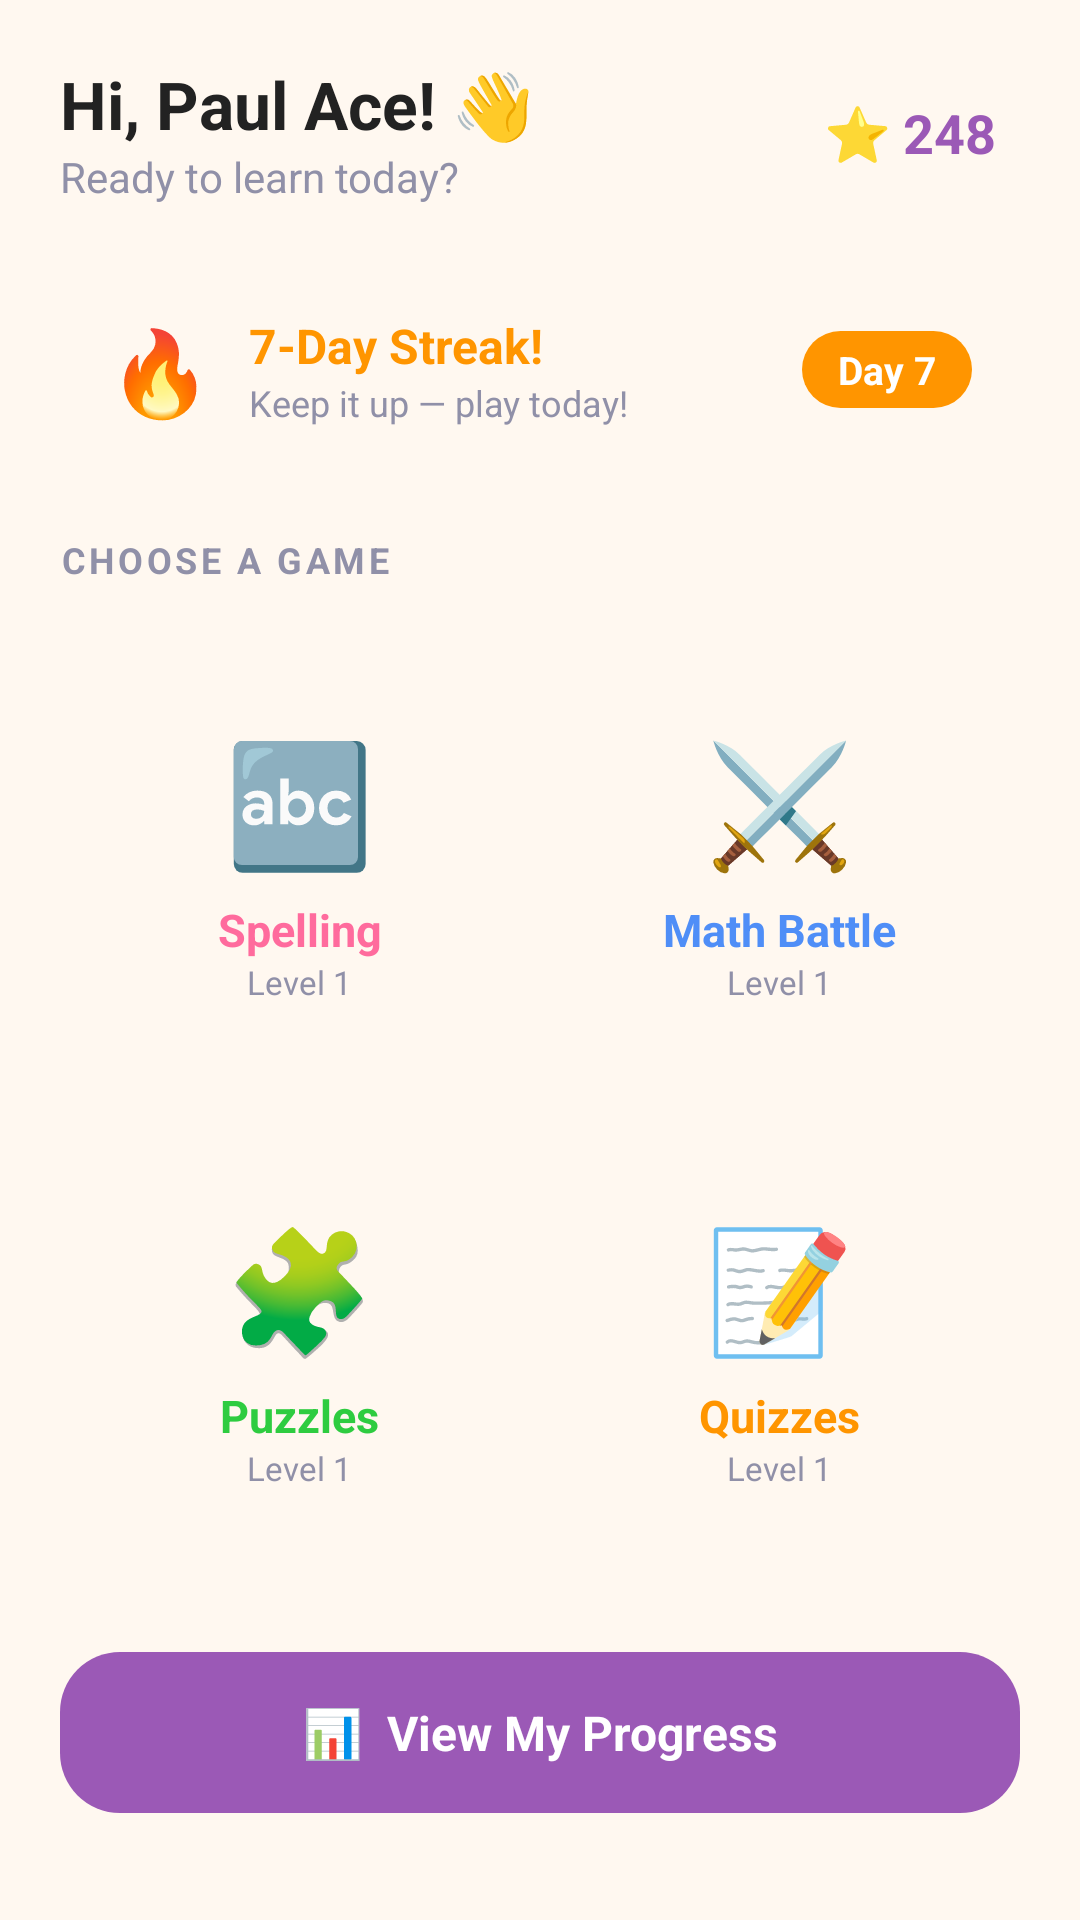

Here is an Android app screen rendered from its layout file. Give the layout XML and the strings, colors and styles it references.
<!-- AndroidManifest.xml: application theme Theme.LearnQuest -->
<!-- res/layout/activity_home.xml -->
<?xml version="1.0" encoding="utf-8"?>
<ScrollView xmlns:android="http://schemas.android.com/apk/res/android"
    android:layout_width="match_parent"
    android:layout_height="match_parent"
    android:background="@color/bg_home"
    android:fillViewport="true">

    <LinearLayout
        android:layout_width="match_parent"
        android:layout_height="wrap_content"
        android:orientation="vertical"
        android:padding="20dp">

        
        <LinearLayout
            android:layout_width="match_parent"
            android:layout_height="wrap_content"
            android:orientation="horizontal"
            android:gravity="center_vertical"
            android:layout_marginBottom="20dp">

            <LinearLayout
                android:layout_width="0dp"
                android:layout_height="wrap_content"
                android:layout_weight="1"
                android:orientation="vertical">

                <TextView
                    android:id="@+id/tvGreeting"
                    android:layout_width="wrap_content"
                    android:layout_height="wrap_content"
                    android:text="@string/home_greeting"
                    android:textSize="22sp"
                    android:textStyle="bold"
                    android:textColor="@color/text_dark"/>

                <TextView
                    android:layout_width="wrap_content"
                    android:layout_height="wrap_content"
                    android:text="@string/home_subtitle"
                    android:textSize="14sp"
                    android:textColor="@color/text_muted"/>
            </LinearLayout>

            
            <LinearLayout
                android:layout_width="wrap_content"
                android:layout_height="wrap_content"
                android:background="@drawable/bg_card_white"
                android:padding="8dp"
                android:paddingLeft="14dp"
                android:paddingRight="14dp"
                android:gravity="center_vertical"
                android:orientation="horizontal">

                <TextView
                    android:layout_width="wrap_content"
                    android:layout_height="wrap_content"
                    android:text="⭐"
                    android:textSize="18sp"/>

                <TextView
                    android:id="@+id/tvTotalStars"
                    android:layout_width="wrap_content"
                    android:layout_height="wrap_content"
                    android:text="248"
                    android:textSize="18sp"
                    android:textStyle="bold"
                    android:textColor="@color/purple_primary"
                    android:layout_marginStart="4dp"/>
            </LinearLayout>
        </LinearLayout>

        
        <LinearLayout
            android:layout_width="match_parent"
            android:layout_height="wrap_content"
            android:background="@drawable/bg_card_white"
            android:padding="16dp"
            android:gravity="center_vertical"
            android:orientation="horizontal"
            android:layout_marginBottom="20dp">

            <TextView
                android:layout_width="wrap_content"
                android:layout_height="wrap_content"
                android:text="🔥"
                android:textSize="28sp"/>

            <LinearLayout
                android:layout_width="0dp"
                android:layout_height="wrap_content"
                android:layout_weight="1"
                android:orientation="vertical"
                android:layout_marginStart="12dp">

                <TextView
                    android:id="@+id/tvStreakDayCount"
                    android:layout_width="wrap_content"
                    android:layout_height="wrap_content"
                    android:text="7-Day Streak!"
                    android:textSize="16sp"
                    android:textStyle="bold"
                    android:textColor="@color/orange_primary"/>

                <TextView
                    android:layout_width="wrap_content"
                    android:layout_height="wrap_content"
                    android:text="Keep it up — play today!"
                    android:textSize="12sp"
                    android:textColor="@color/text_muted"/>
            </LinearLayout>

            <TextView
                android:id="@+id/tvStreakDayLabel"
                android:layout_width="wrap_content"
                android:layout_height="wrap_content"
                android:background="@drawable/bg_pill_orange"
                android:paddingLeft="12dp"
                android:paddingRight="12dp"
                android:paddingTop="4dp"
                android:paddingBottom="4dp"
                android:text="Day 7"
                android:textColor="@color/white"
                android:textStyle="bold"
                android:textSize="13sp"/>
        </LinearLayout>

        
        <TextView
            android:layout_width="wrap_content"
            android:layout_height="wrap_content"
            android:text="CHOOSE A GAME"
            android:textSize="12sp"
            android:textStyle="bold"
            android:textColor="@color/text_muted"
            android:letterSpacing="0.1"
            android:layout_marginBottom="12dp"/>

        
        <GridLayout
            android:layout_width="match_parent"
            android:layout_height="wrap_content"
            android:columnCount="2"
            android:rowCount="2"
            android:layout_marginBottom="20dp">

            
            <LinearLayout
                android:id="@+id/cardSpelling"
                android:layout_width="0dp"
                android:layout_height="150dp"
                android:layout_columnWeight="1"
                android:layout_rowWeight="1"
                android:layout_margin="6dp"
                android:background="@drawable/bg_home_game_card"
                android:orientation="vertical"
                android:gravity="center"
                android:padding="16dp"
                android:clickable="true"
                android:focusable="true">

                <TextView android:layout_width="wrap_content" android:layout_height="wrap_content"
                    android:text="🔤" android:textSize="40sp"/>
                <TextView android:layout_width="wrap_content" android:layout_height="wrap_content"
                    android:text="Spelling" android:textSize="15sp" android:textStyle="bold"
                    android:textColor="@color/pink_primary" android:layout_marginTop="6dp"/>
                <TextView android:layout_width="wrap_content" android:layout_height="wrap_content"
                    android:text="Level 1" android:textSize="11sp" android:textColor="@color/text_muted"/>
            </LinearLayout>

            
            <LinearLayout
                android:id="@+id/cardMath"
                android:layout_width="0dp"
                android:layout_height="150dp"
                android:layout_columnWeight="1"
                android:layout_rowWeight="1"
                android:layout_margin="6dp"
                android:background="@drawable/bg_home_game_card"
                android:orientation="vertical"
                android:gravity="center"
                android:padding="16dp"
                android:clickable="true"
                android:focusable="true">

                <TextView android:layout_width="wrap_content" android:layout_height="wrap_content"
                    android:text="⚔️" android:textSize="40sp"/>
                <TextView android:layout_width="wrap_content" android:layout_height="wrap_content"
                    android:text="Math Battle" android:textSize="15sp" android:textStyle="bold"
                    android:textColor="@color/blue_primary" android:layout_marginTop="6dp"/>
                <TextView android:layout_width="wrap_content" android:layout_height="wrap_content"
                    android:text="Level 1" android:textSize="11sp" android:textColor="@color/text_muted"/>
            </LinearLayout>

            
            <LinearLayout
                android:id="@+id/cardPuzzle"
                android:layout_width="0dp"
                android:layout_height="150dp"
                android:layout_columnWeight="1"
                android:layout_rowWeight="1"
                android:layout_margin="6dp"
                android:background="@drawable/bg_home_game_card"
                android:orientation="vertical"
                android:gravity="center"
                android:padding="16dp"
                android:clickable="true"
                android:focusable="true">

                <TextView android:layout_width="wrap_content" android:layout_height="wrap_content"
                    android:text="🧩" android:textSize="40sp"/>
                <TextView android:layout_width="wrap_content" android:layout_height="wrap_content"
                    android:text="Puzzles" android:textSize="15sp" android:textStyle="bold"
                    android:textColor="@color/green_primary" android:layout_marginTop="6dp"/>
                <TextView android:layout_width="wrap_content" android:layout_height="wrap_content"
                    android:text="Level 1" android:textSize="11sp" android:textColor="@color/text_muted"/>
            </LinearLayout>

            
            <LinearLayout
                android:id="@+id/cardQuiz"
                android:layout_width="0dp"
                android:layout_height="150dp"
                android:layout_columnWeight="1"
                android:layout_rowWeight="1"
                android:layout_margin="6dp"
                android:background="@drawable/bg_home_game_card"
                android:orientation="vertical"
                android:gravity="center"
                android:padding="16dp"
                android:clickable="true"
                android:focusable="true">

                <TextView android:layout_width="wrap_content" android:layout_height="wrap_content"
                    android:text="📝" android:textSize="40sp"/>
                <TextView android:layout_width="wrap_content" android:layout_height="wrap_content"
                    android:text="Quizzes" android:textSize="15sp" android:textStyle="bold"
                    android:textColor="@color/orange_primary" android:layout_marginTop="6dp"/>
                <TextView android:layout_width="wrap_content" android:layout_height="wrap_content"
                    android:text="Level 1" android:textSize="11sp" android:textColor="@color/text_muted"/>
            </LinearLayout>
        </GridLayout>

        
        <TextView
            android:id="@+id/btnProgress"
            android:layout_width="match_parent"
            android:layout_height="wrap_content"
            android:background="@drawable/bg_pill_purple"
            android:padding="16dp"
            android:text="📊  View My Progress"
            android:textColor="@color/white"
            android:textSize="16sp"
            android:textStyle="bold"
            android:gravity="center"
            android:clickable="true"
            android:focusable="true"/>

    </LinearLayout>
</ScrollView>
<!-- resources referenced by this layout -->
<resources>
  <color name="bg_home">#FFF8F0</color>
  <color name="blue_primary">#4F8EF7</color>
  <color name="green_primary">#2ECC40</color>
  <color name="orange_primary">#FF9500</color>
  <color name="pink_primary">#FF6B9D</color>
  <color name="purple_primary">#9B59B6</color>
  <color name="text_dark">#222222</color>
  <color name="text_muted">#9090A8</color>
  <color name="white">#FFFFFF</color>
  <!-- drawable bg_pill_orange (drawable) -->
  <?xml version="1.0" encoding="utf-8"?>
  <shape xmlns:android="http://schemas.android.com/apk/res/android">
      <solid android:color="#FF9500"/>
      <corners android:radius="20dp"/>
  </shape>
  <!-- drawable bg_pill_purple (drawable) -->
  <?xml version="1.0" encoding="utf-8"?>
  <shape xmlns:android="http://schemas.android.com/apk/res/android">
      <solid android:color="#9B59B6"/>
      <corners android:radius="20dp"/>
  </shape>
  <string name="home_greeting">Hi, Paul Ace! 👋</string>
  <string name="home_subtitle">Ready to learn today?</string>
  <style name="Theme.LearnQuest" parent="Theme.MaterialComponents.Light.NoActionBar">
          <item name="colorPrimary">@color/purple_primary</item>
          <item name="colorPrimaryVariant">@color/purple_dark</item>
          <item name="colorOnPrimary">@color/white</item>
          <item name="android:windowBackground">@color/white</item>
          <item name="android:fontFamily">sans-serif</item>
      </style>
  <color name="purple_dark">#6A0DAD</color>
</resources>
